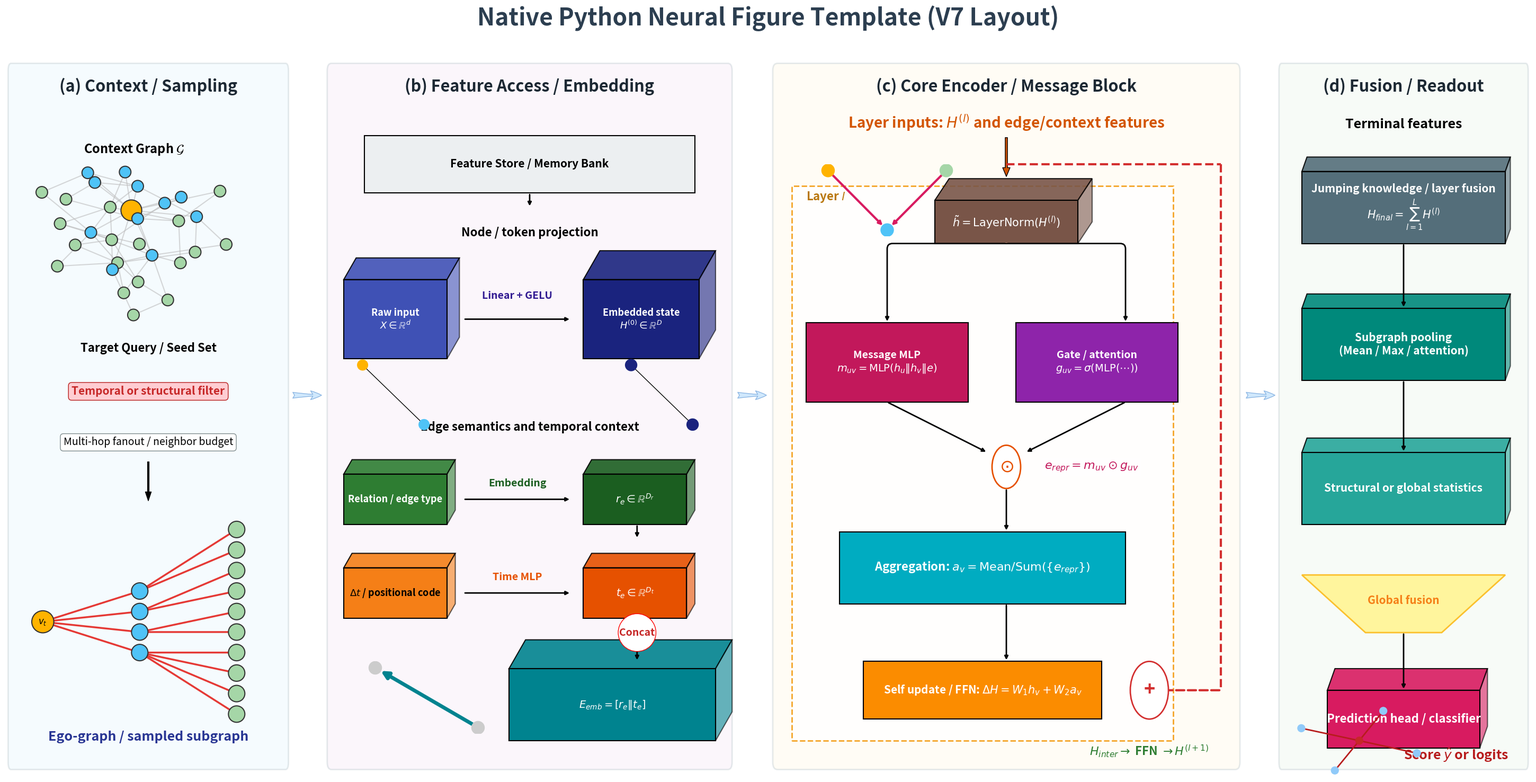

Python code for this plot:
#!/usr/bin/env python3
from __future__ import annotations

import argparse
from pathlib import Path

import matplotlib.patches as patches
import matplotlib.pyplot as plt
import networkx as nx


PALETTE = {
    "panel_border": "#B0BEC5",
    "title": "#2C3E50",
    "arrow_fill": "#90CAF9",
    "arrow_edge": "#1565C0",
    "node": "#3F51B5",
    "edge": "#2E7D32",
    "time": "#F57F17",
    "fusion": "#00838F",
    "highlight": "#FFB300",
    "neighbor": "#4FC3F7",
    "context": "#A5D6A7",
}

PANEL_SPECS = {
    "context": {"box": [0.02, 0.05, 0.18, 0.85], "title": "(a) Context / Sampling", "bg": "#E1F5FE"},
    "embedding": {"box": [0.22, 0.05, 0.26, 0.85], "title": "(b) Feature Access / Embedding", "bg": "#F3E5F5"},
    "block": {"box": [0.50, 0.05, 0.30, 0.85], "title": "(c) Core Encoder / Message Block", "bg": "#FFF8E1"},
    "output": {"box": [0.82, 0.05, 0.16, 0.85], "title": "(d) Fusion / Readout", "bg": "#E8F5E9"},
}


def configure_axis(ax: plt.Axes) -> None:
    ax.axis("off")
    ax.set_xlim(0, 1)
    ax.set_ylim(0, 1)


def inset_box(panel_box: list[float], rel_left: float, rel_bottom: float, rel_width: float, rel_height: float) -> list[float]:
    left, bottom, width, height = panel_box
    return [
        left + width * rel_left,
        bottom + height * rel_bottom,
        width * rel_width,
        height * rel_height,
    ]


def draw_section_bg(ax: plt.Axes, title: str, color: str) -> None:
    rect = patches.FancyBboxPatch(
        (0.02, 0.02),
        0.96,
        0.96,
        boxstyle="round,pad=0.01",
        facecolor=color,
        edgecolor=PALETTE["panel_border"],
        linewidth=2,
        alpha=0.32,
        zorder=0,
    )
    ax.add_patch(rect)
    ax.text(
        0.5,
        0.97,
        title,
        ha="center",
        va="top",
        fontsize=22,
        fontweight="bold",
        color="#1C2833",
        zorder=10,
    )


def draw_flow_arrow(fig: plt.Figure, x_start: float, x_end: float, y: float) -> None:
    arrow = patches.FancyArrowPatch(
        (x_start, y),
        (x_end, y),
        transform=fig.transFigure,
        arrowstyle="fancy,head_width=12,head_length=15,tail_width=8",
        facecolor=PALETTE["arrow_fill"],
        edgecolor=PALETTE["arrow_edge"],
        alpha=0.42,
        zorder=1,
    )
    fig.add_artist(arrow)


def draw_tensor(
    ax: plt.Axes,
    x: float,
    y: float,
    width: float,
    height: float,
    color: str,
    label: str,
    depth: float = 0.03,
    font_size: int = 14,
    text_color: str = "white",
) -> None:
    rect = patches.Rectangle(
        (x, y),
        width,
        height,
        facecolor=color,
        edgecolor="black",
        linewidth=1.5,
        zorder=2,
    )
    ax.add_patch(rect)
    if depth > 0:
        top = patches.Polygon(
            [[x, y + height], [x + depth, y + height + depth], [x + width + depth, y + height + depth], [x + width, y + height]],
            facecolor=color,
            edgecolor="black",
            linewidth=1.5,
            alpha=0.9,
            zorder=1,
        )
        side = patches.Polygon(
            [[x + width, y], [x + width + depth, y + depth], [x + width + depth, y + height + depth], [x + width, y + height]],
            facecolor=color,
            edgecolor="black",
            linewidth=1.5,
            alpha=0.6,
            zorder=1,
        )
        ax.add_patch(top)
        ax.add_patch(side)
    ax.text(
        x + width / 2,
        y + height / 2,
        label,
        ha="center",
        va="center",
        fontsize=font_size,
        fontweight="bold",
        color=text_color,
        zorder=3,
    )


def add_context_panel(fig: plt.Figure, ax: plt.Axes, panel_box: list[float]) -> None:
    inset_global = fig.add_axes(inset_box(panel_box, 0.06, 0.62, 0.78, 0.24))
    inset_global.set_title(r"Context Graph $\mathcal{G}$", fontsize=17, fontweight="bold", pad=0)
    inset_global.axis("off")

    graph = nx.barabasi_albert_graph(30, 2, seed=15)
    positions = nx.spring_layout(graph, seed=15, k=0.5)
    colors = [
        PALETTE["highlight"] if node == 0 else PALETTE["neighbor"] if node in list(graph.neighbors(0)) else PALETTE["context"]
        for node in range(30)
    ]
    sizes = [800 if node == 0 else 250 for node in range(30)]
    nx.draw_networkx_nodes(
        graph,
        positions,
        ax=inset_global,
        node_color=colors,
        edgecolors="#333333",
        node_size=sizes,
        linewidths=1.5,
    )
    nx.draw_networkx_edges(graph, positions, ax=inset_global, edge_color="#BDBDBD", alpha=0.6, width=1.5)

    ax.text(0.5, 0.59, r"Target Query / Seed Set", ha="center", fontsize=16, fontweight="bold")
    ax.text(
        0.5,
        0.53,
        "Temporal or structural filter",
        ha="center",
        fontsize=15,
        color="#C62828",
        fontweight="bold",
        bbox=dict(boxstyle="round", facecolor="#FFCDD2", edgecolor="#B71C1C", pad=0.3),
    )
    ax.text(
        0.5,
        0.46,
        "Multi-hop fanout / neighbor budget",
        ha="center",
        fontsize=14,
        bbox=dict(boxstyle="round,pad=0.3", facecolor="white", edgecolor="#7F8C8D"),
    )
    ax.annotate("", xy=(0.5, 0.38), xytext=(0.5, 0.44), arrowprops=dict(facecolor="black", shrink=0.05, width=2, headwidth=8))

    inset_ego = fig.add_axes(inset_box(panel_box, 0.06, 0.06, 0.82, 0.31))
    inset_ego.axis("off")
    ego = nx.Graph()
    ego.add_node(0, layer=0)
    for node in range(1, 5):
        ego.add_node(node, layer=1)
        ego.add_edge(0, node)
    for node in range(5, 15):
        ego.add_node(node, layer=2)
    ego.add_edges_from([(1, 5), (1, 6), (2, 7), (2, 8), (3, 9), (3, 10), (4, 11), (4, 12), (4, 13), (4, 14)])
    ego_pos = nx.multipartite_layout(ego, subset_key="layer", align="horizontal")
    ego_pos = {node: (coords[1], -coords[0]) for node, coords in ego_pos.items()}
    ego_colors = [PALETTE["highlight"] if node == 0 else PALETTE["neighbor"] if node < 5 else PALETTE["context"] for node in range(15)]
    ego_sizes = [900 if node == 0 else 500 for node in range(15)]
    nx.draw_networkx_nodes(
        ego,
        ego_pos,
        ax=inset_ego,
        node_color=ego_colors,
        edgecolors="#333333",
        node_size=ego_sizes,
        linewidths=1.5,
    )
    nx.draw_networkx_edges(ego, ego_pos, ax=inset_ego, edge_color="#E53935", arrows=True, arrowsize=15, width=2.5)
    nx.draw_networkx_labels(ego, ego_pos, labels={0: r"$v_t$"}, font_size=12, font_weight="bold", ax=inset_ego)
    ax.text(0.5, 0.05, r"Ego-graph / sampled subgraph", ha="center", fontsize=18, fontweight="bold", color="#283593")


def add_embedding_panel(fig: plt.Figure, ax: plt.Axes, panel_box: list[float]) -> None:
    draw_tensor(ax, 0.10, 0.81, 0.80, 0.08, "#ECEFF1", "Feature Store / Memory Bank", depth=0.0, font_size=15, text_color="black")
    ax.annotate("", xy=(0.5, 0.79), xytext=(0.5, 0.81), arrowprops=dict(arrowstyle="-|>", lw=2))

    ax.text(0.5, 0.75, "Node / token projection", ha="center", fontweight="bold", fontsize=16)
    draw_tensor(ax, 0.05, 0.58, 0.25, 0.11, PALETTE["node"], "Raw input\n$X \\in \\mathbb{R}^{d}$", depth=0.03, font_size=13)
    ax.annotate("", xy=(0.60, 0.635), xytext=(0.34, 0.635), arrowprops=dict(arrowstyle="-|>", lw=2))
    ax.text(0.47, 0.66, "Linear + GELU", ha="center", va="bottom", fontsize=14, color="#311B92", fontweight="bold", zorder=5)
    draw_tensor(ax, 0.63, 0.58, 0.28, 0.11, "#1A237E", "Embedded state\n$H^{(0)} \\in \\mathbb{R}^{D}$", depth=0.04, font_size=13)

    inset_left = fig.add_axes(inset_box(panel_box, 0.08, 0.48, 0.18, 0.10))
    inset_left.axis("off")
    nx.draw(nx.path_graph(2), node_color=[PALETTE["highlight"], PALETTE["neighbor"]], node_size=200, ax=inset_left)

    inset_right = fig.add_axes(inset_box(panel_box, 0.73, 0.48, 0.18, 0.10))
    inset_right.axis("off")
    nx.draw(nx.path_graph(2), node_color=["#1A237E", "#1A237E"], node_size=250, ax=inset_right)

    ax.text(0.5, 0.48, "Edge semantics and temporal context", ha="center", fontweight="bold", fontsize=16)
    draw_tensor(ax, 0.05, 0.35, 0.25, 0.07, PALETTE["edge"], "Relation / edge type", depth=0.02, font_size=13)
    ax.annotate("", xy=(0.60, 0.385), xytext=(0.34, 0.385), arrowprops=dict(arrowstyle="-|>", lw=2))
    ax.text(0.47, 0.40, "Embedding", ha="center", va="bottom", fontsize=14, fontweight="bold", color="#1B5E20", zorder=5)
    draw_tensor(ax, 0.63, 0.35, 0.25, 0.07, "#1B5E20", r"$r_e \in \mathbb{R}^{D_r}$", depth=0.02, font_size=14)

    draw_tensor(ax, 0.05, 0.22, 0.25, 0.07, PALETTE["time"], r"$\Delta t$ / positional code", depth=0.02, font_size=13, text_color="black")
    ax.annotate("", xy=(0.60, 0.255), xytext=(0.34, 0.255), arrowprops=dict(arrowstyle="-|>", lw=2))
    ax.text(0.47, 0.27, "Time MLP", ha="center", va="bottom", fontsize=14, fontweight="bold", color="#E65100", zorder=5)
    draw_tensor(ax, 0.63, 0.22, 0.25, 0.07, "#E65100", r"$t_e \in \mathbb{R}^{D_t}$", depth=0.02, font_size=14)

    ax.annotate("", xy=(0.76, 0.16), xytext=(0.76, 0.22), arrowprops=dict(arrowstyle="-|>", lw=2))
    ax.annotate("", xy=(0.76, 0.33), xytext=(0.76, 0.35), arrowprops=dict(arrowstyle="-|>", lw=2))
    draw_tensor(ax, 0.45, 0.05, 0.50, 0.10, PALETTE["fusion"], r"$E_{emb} = [r_e \Vert t_e]$", depth=0.04)
    ax.text(
        0.76,
        0.20,
        "Concat",
        ha="center",
        va="center",
        fontsize=14,
        fontweight="bold",
        color="#C62828",
        bbox=dict(boxstyle="circle", facecolor="white", edgecolor="red", pad=0.1),
        zorder=4,
    )

    inset_edge = fig.add_axes(inset_box(panel_box, 0.10, 0.06, 0.30, 0.10))
    inset_edge.axis("off")
    edge_graph = nx.DiGraph()
    edge_graph.add_edge(0, 1)
    nx.draw(edge_graph, node_color="#CCCCCC", edge_color=PALETTE["fusion"], width=5, arrows=True, arrowsize=20, ax=inset_edge)


def add_block_panel(fig: plt.Figure, ax: plt.Axes, panel_box: list[float]) -> None:
    ax.text(0.5, 0.90, r"Layer inputs: $H^{(l)}$ and edge/context features", ha="center", fontsize=20, fontweight="bold", color="#D35400")
    ax.annotate("", xy=(0.5, 0.83), xytext=(0.5, 0.89), arrowprops=dict(facecolor="#D35400", shrink=0.05, width=3, headwidth=10))

    core = patches.Rectangle((0.05, 0.05), 0.80, 0.77, facecolor="#FFFFFF", edgecolor="#F39C12", linewidth=2, linestyle="--", zorder=0, alpha=0.9)
    ax.add_patch(core)
    ax.text(0.08, 0.80, "Layer $l$", fontsize=16, fontweight="bold", color="#B9770E")

    inset_mp = fig.add_axes(inset_box(panel_box, 0.10, 0.75, 0.30, 0.10))
    inset_mp.axis("off")
    graph = nx.DiGraph()
    graph.add_edge(1, 0)
    graph.add_edge(2, 0)
    nx.draw(
        graph,
        pos={0: (0, 0), 1: (-1, 1), 2: (1, 1)},
        node_color=[PALETTE["highlight"], PALETTE["neighbor"], PALETTE["context"]],
        edge_color="#D81B60",
        width=3,
        arrows=True,
        ax=inset_mp,
    )

    draw_tensor(ax, 0.35, 0.74, 0.30, 0.06, "#795548", r"$\tilde{h} = \mathrm{LayerNorm}(H^{(l)})$", font_size=15)
    ax.annotate("", xy=(0.25, 0.63), xytext=(0.5, 0.74), arrowprops=dict(arrowstyle="-|>", lw=2, connectionstyle="angle,angleA=180,angleB=90,rad=10"))
    ax.annotate("", xy=(0.75, 0.63), xytext=(0.5, 0.74), arrowprops=dict(arrowstyle="-|>", lw=2, connectionstyle="angle,angleA=0,angleB=90,rad=10"))

    draw_tensor(ax, 0.08, 0.52, 0.34, 0.11, "#C2185B", "Message MLP\n$m_{uv} = \\mathrm{MLP}(h_u \\Vert h_v \\Vert e)$", depth=0.0, font_size=14)
    draw_tensor(ax, 0.52, 0.52, 0.34, 0.11, "#8E24AA", "Gate / attention\n$g_{uv} = \\sigma(\\mathrm{MLP}(\\cdots))$", depth=0.0, font_size=14)

    ax.annotate("", xy=(0.46, 0.45), xytext=(0.25, 0.52), arrowprops=dict(arrowstyle="-|>", lw=2))
    ax.annotate("", xy=(0.54, 0.45), xytext=(0.75, 0.52), arrowprops=dict(arrowstyle="-|>", lw=2))
    gate_circle = patches.Circle((0.5, 0.43), 0.03, facecolor="white", edgecolor="#E65100", lw=2, zorder=5)
    ax.add_patch(gate_circle)
    ax.text(0.5, 0.43, r"$\odot$", ha="center", va="center", fontsize=24, zorder=6, color="#E65100", fontweight="bold")
    ax.text(
        0.58,
        0.43,
        r"$e_{repr} = m_{uv} \odot g_{uv}$",
        ha="left",
        va="center",
        fontsize=16,
        color="#C2185B",
        fontweight="bold",
        bbox=dict(boxstyle="square,pad=0.2", facecolor="white", edgecolor="none", alpha=0.85),
        zorder=3,
    )

    ax.annotate("", xy=(0.5, 0.34), xytext=(0.5, 0.40), arrowprops=dict(arrowstyle="-|>", lw=2))
    draw_tensor(ax, 0.15, 0.24, 0.60, 0.10, "#00ACC1", r"Aggregation: $a_v = \mathrm{Mean/Sum}(\{e_{repr}\})$", depth=0.0, font_size=16)
    ax.annotate("", xy=(0.5, 0.16), xytext=(0.5, 0.24), arrowprops=dict(arrowstyle="-|>", lw=2))
    draw_tensor(ax, 0.20, 0.08, 0.50, 0.08, "#FB8C00", r"Self update / FFN: $\Delta H = W_1 h_v + W_2 a_v$", depth=0.0, font_size=15)

    ax.plot([0.95, 0.95], [0.85, 0.12], color="#D32F2F", ls="--", lw=3, zorder=6)
    ax.plot([0.5, 0.95], [0.85, 0.85], color="#D32F2F", ls="--", lw=3, zorder=6)
    ax.annotate("", xy=(0.79, 0.12), xytext=(0.95, 0.12), arrowprops=dict(arrowstyle="-|>", lw=3, ls="--", color="#D32F2F"))
    add_circle = patches.Circle((0.80, 0.12), 0.04, facecolor="white", edgecolor="#D32F2F", lw=2, zorder=7)
    ax.add_patch(add_circle)
    ax.text(0.80, 0.12, "+", ha="center", va="center", fontsize=26, zorder=8, color="#D32F2F", fontweight="bold")
    ax.text(0.80, 0.03, r"$H_{inter} \rightarrow$ FFN $\rightarrow H^{(l+1)}$", ha="center", fontsize=16, fontweight="bold", color="#2E7D32")


def add_output_panel(fig: plt.Figure, ax: plt.Axes, panel_box: list[float]) -> None:
    ax.text(0.5, 0.90, "Terminal features", ha="center", fontweight="bold", fontsize=18)
    draw_tensor(ax, 0.10, 0.74, 0.80, 0.10, "#546E7A", "Jumping knowledge / layer fusion\n$H_{final} = \\sum_{l=1}^{L} H^{(l)}$", font_size=15, depth=0.02)
    ax.annotate("", xy=(0.5, 0.65), xytext=(0.5, 0.74), arrowprops=dict(arrowstyle="-|>", lw=2))

    draw_tensor(ax, 0.10, 0.55, 0.80, 0.10, "#00897B", "Subgraph pooling\n(Mean / Max / attention)", font_size=15, depth=0.02)
    ax.annotate("", xy=(0.5, 0.45), xytext=(0.5, 0.55), arrowprops=dict(arrowstyle="-|>", lw=2))

    draw_tensor(ax, 0.10, 0.35, 0.80, 0.10, "#26A69A", "Structural or global statistics", font_size=15, depth=0.02)

    fusion = patches.Polygon([[0.10, 0.28], [0.90, 0.28], [0.65, 0.20], [0.35, 0.20]], facecolor="#FFF59D", edgecolor="#FBC02D", zorder=2, lw=2)
    ax.add_patch(fusion)
    ax.text(0.5, 0.24, "Global fusion", ha="center", fontsize=15, fontweight="bold", zorder=3, color="#F57F17")

    ax.annotate("", xy=(0.5, 0.12), xytext=(0.5, 0.20), arrowprops=dict(arrowstyle="-|>", lw=2))
    draw_tensor(ax, 0.20, 0.04, 0.60, 0.08, "#D81B60", "Prediction head / classifier", depth=0.03, font_size=16)

    inset_out = fig.add_axes(inset_box(panel_box, 0.05, 0.00, 0.55, 0.10))
    inset_out.axis("off")
    out_graph = nx.star_graph(4)
    out_colors = ["#C62828" if node == 0 else "#90CAF9" for node in range(5)]
    nx.draw(out_graph, node_color=out_colors, edge_color="#B71C1C", node_size=100, width=2, ax=inset_out)
    ax.text(0.5, 0.03, r"Score $\hat{y}$ or logits", ha="left", va="center", fontsize=18, fontweight="bold", color="#B71C1C")


def build_figure(title: str) -> plt.Figure:
    fig = plt.figure(figsize=(30, 16), dpi=300)
    fig.patch.set_facecolor("#FFFFFF")
    fig.suptitle(title, fontsize=32, fontweight="bold", y=0.96, fontfamily="sans-serif", color=PALETTE["title"])

    axes: dict[str, plt.Axes] = {}
    for key, spec in PANEL_SPECS.items():
        axis = fig.add_axes(spec["box"])
        configure_axis(axis)
        draw_section_bg(axis, spec["title"], spec["bg"])
        axes[key] = axis

    draw_flow_arrow(fig, 0.20, 0.22, 0.5)
    draw_flow_arrow(fig, 0.48, 0.50, 0.5)
    draw_flow_arrow(fig, 0.80, 0.82, 0.5)

    add_context_panel(fig, axes["context"], PANEL_SPECS["context"]["box"])
    add_embedding_panel(fig, axes["embedding"], PANEL_SPECS["embedding"]["box"])
    add_block_panel(fig, axes["block"], PANEL_SPECS["block"]["box"])
    add_output_panel(fig, axes["output"], PANEL_SPECS["output"]["box"])
    return fig


def parse_args() -> argparse.Namespace:
    parser = argparse.ArgumentParser(description="Render the v7-style native Python neural model figure template.")
    parser.add_argument("--title", default="Native Python Neural Figure Template (V7 Layout)")
    parser.add_argument("--output-dir", type=Path, default=Path("outputs/figures/v7-template"))
    parser.add_argument("--stem", default="neural_model_v7_template")
    parser.add_argument("--dpi", type=int, default=300)
    return parser.parse_args()


def main() -> None:
    args = parse_args()
    args.output_dir.mkdir(parents=True, exist_ok=True)

    fig = build_figure(args.title)
    png_path = args.output_dir / f"{args.stem}.png"
    pdf_path = args.output_dir / f"{args.stem}.pdf"
    fig.savefig(png_path, dpi=args.dpi, bbox_inches="tight", facecolor=fig.get_facecolor())
    fig.savefig(pdf_path, bbox_inches="tight", facecolor=fig.get_facecolor())
    plt.close(fig)

    print(png_path)
    print(pdf_path)


if __name__ == "__main__":
    main()
